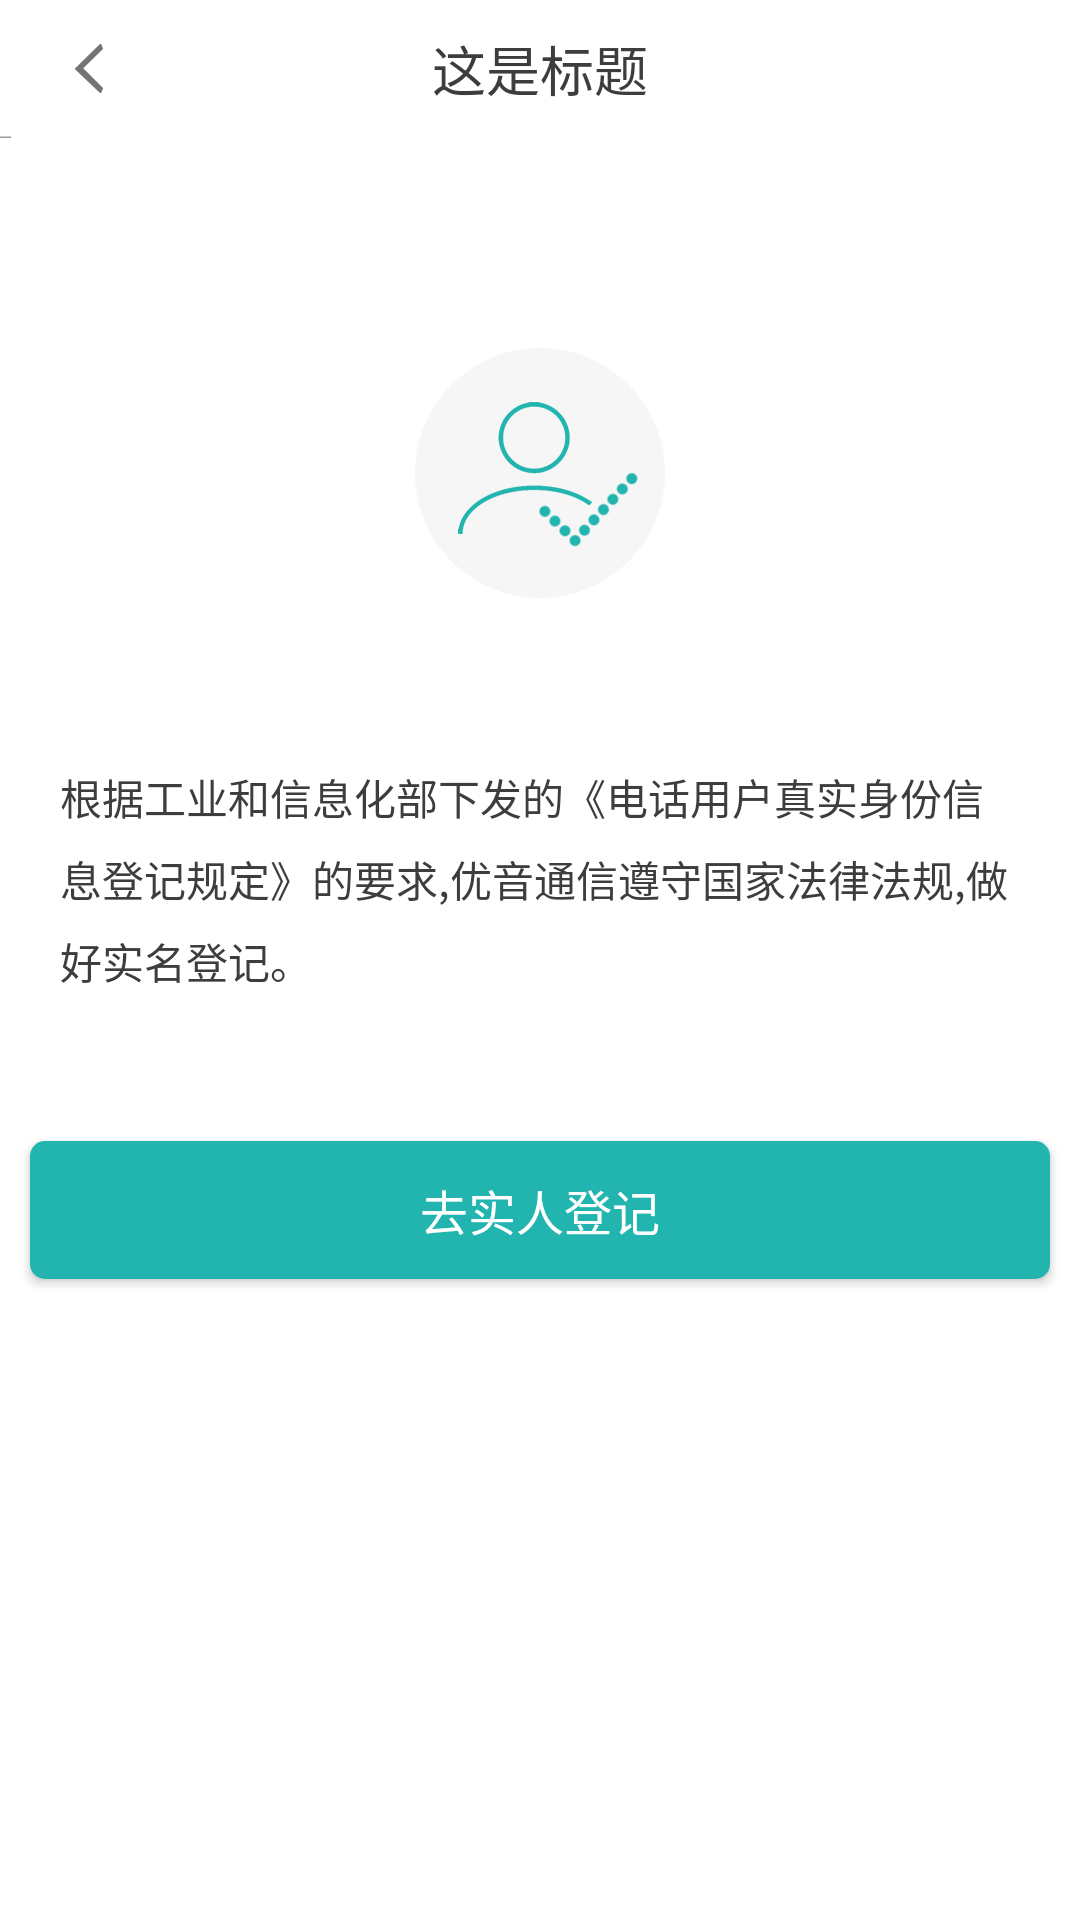

Android layout source for this screen:
<!-- AndroidManifest.xml: application theme Theme.AppCompat.Light.NoActionBar -->
<!-- res/layout/immortal_approve_layout.xml -->
<?xml version="1.0" encoding="utf-8"?>
<LinearLayout xmlns:android="http://schemas.android.com/apk/res/android"
    android:layout_width="match_parent"
    android:layout_height="match_parent"
    android:background="@color/white"
    android:orientation="vertical">

    <include layout="@layout/common_top_layout" />

    <ImageView
        android:layout_width="wrap_content"
        android:layout_height="wrap_content"
        android:layout_gravity="center"
        android:layout_marginTop="@dimen/public_height"
        android:background="@drawable/authentication" />

    <TextView
        android:layout_width="fill_parent"
        android:layout_height="wrap_content"
        android:layout_marginLeft="@dimen/dimen_10"
        android:layout_marginRight="@dimen/dimen_10"
        android:layout_marginTop="@dimen/public_title_height"
        android:lineSpacingExtra="@dimen/dimen_03"
        android:lineSpacingMultiplier="1.2"
        android:padding="@dimen/dimen_10"
        android:text="@string/immortal_approve_tips"
        android:textColor="@color/bg_color"
        android:textSize="@dimen/size_14" />

    <Button
        android:id="@+id/btnGoImmortal"
        android:layout_width="match_parent"
        android:layout_height="@dimen/public_title_height"
        android:layout_marginLeft="@dimen/dimen_10"
        android:layout_marginRight="@dimen/dimen_10"
        android:layout_marginTop="@dimen/dimen_40"
        android:background="@drawable/complete_btn_selector"
        android:padding="@dimen/dimen_05"
        android:text="@string/go_immortal_txt"
        android:textColor="@color/white"
        android:textSize="@dimen/size_16" />
</LinearLayout>
<!-- res/layout/common_top_layout.xml (included above) -->
<?xml version="1.0" encoding="utf-8"?>
<RelativeLayout xmlns:android="http://schemas.android.com/apk/res/android"
    style="@style/TitleStyle">

    <ImageView
        android:id="@+id/arrowsBack"
        style="@style/left_title_style"
        android:src="@drawable/arrows_back" />

    <TextView
        android:id="@+id/tvTitle"
        style="@style/titleTextStyle"
        android:text="这是标题" />

</RelativeLayout>
<!-- resources referenced by this layout -->
<resources>
  <color name="bg_color">#3d3d3d</color>
  <color name="white">#ffffff</color>
  <dimen name="dimen_03">3dp</dimen>
  <dimen name="dimen_05">5dp</dimen>
  <dimen name="dimen_10">10dp</dimen>
  <dimen name="dimen_40">40dp</dimen>
  <dimen name="public_height">80dp</dimen>
  <dimen name="public_title_height">46dp</dimen>
  <dimen name="size_14">14sp</dimen>
  <dimen name="size_16">16sp</dimen>
  <!-- drawable arrows_back: png bitmap (drawable-hdpi, 1270 bytes) -->
  <!-- drawable authentication: png bitmap (drawable-hdpi, 5555 bytes) -->
  <!-- drawable complete_btn_selector (drawable) -->
  <?xml version="1.0" encoding="utf-8"?>
  <shape xmlns:android="http://schemas.android.com/apk/res/android"
      android:shape="rectangle">
      <corners android:radius="5dip" />
      <solid android:color="#22b5b0" />
  </shape>
  <string name="go_immortal_txt">去实人登记</string>
  <string name="immortal_approve_tips">根据工业和信息化部下发的《电话用户真实身份信息登记规定》的要求,优音通信遵守国家法律法规,做好实名登记。</string>
  <style name="TitleStyle">
          <item name="android:layout_width">match_parent</item>
          <item name="android:layout_height">@dimen/public_title_height</item>
          <item name="android:layout_gravity">center_horizontal</item>
          <item name="android:background">@drawable/title_bg</item>
      </style>
  <style name="left_title_style">
          <item name="android:layout_width">wrap_content</item>
          <item name="android:layout_height">wrap_content</item>
          <item name="android:layout_alignParentLeft">true</item>
          <item name="android:layout_centerVertical">true</item>
          <item name="android:textColor">@color/title_color</item>
          <item name="android:padding">@dimen/dimen_05</item>
          <item name="android:layout_marginLeft">@dimen/dimen_15</item>
          <item name="android:textSize">16sp</item>
      </style>
  <style name="titleTextStyle">
          <item name="android:layout_width">wrap_content</item>
          <item name="android:layout_height">wrap_content</item>
          <item name="android:textSize">@dimen/size_18</item>
          <item name="android:textColor">@color/title_color</item>
          <item name="android:singleLine">true</item>
          <item name="android:layout_centerInParent">true</item>
      </style>
  <color name="title_color">#3d3d3d</color>
  <dimen name="dimen_15">15dp</dimen>
  <dimen name="size_18">18sp</dimen>
</resources>
